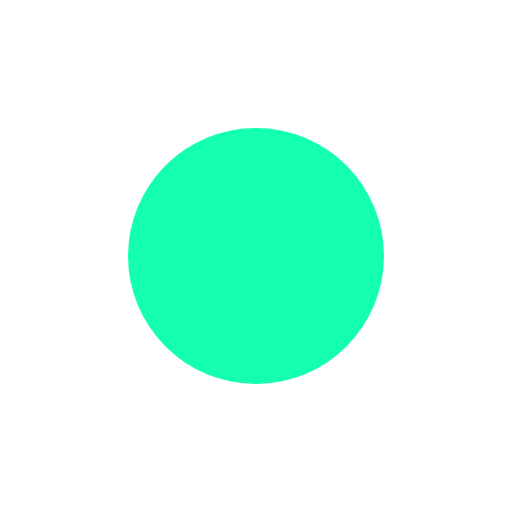
t = 0.00 s
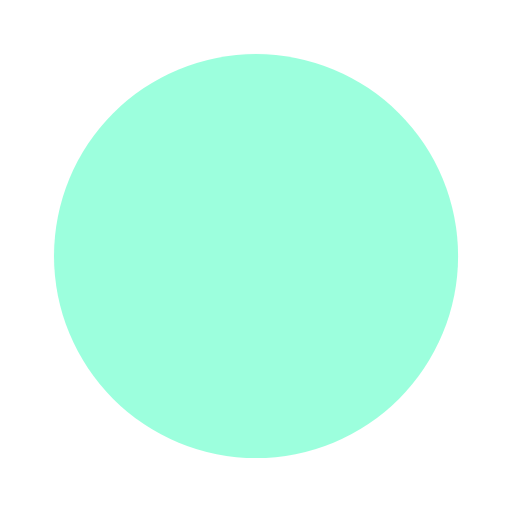
t = 0.19 s
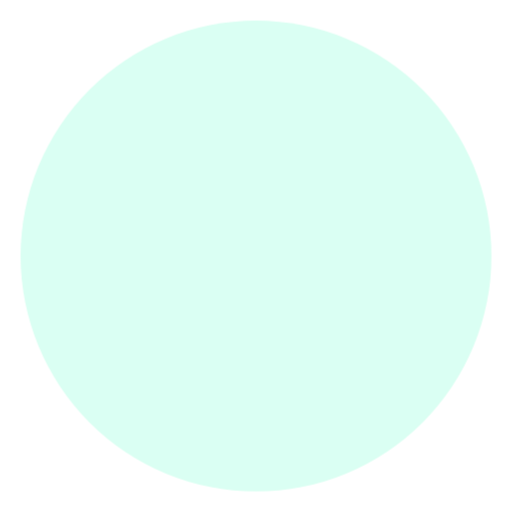
t = 0.38 s
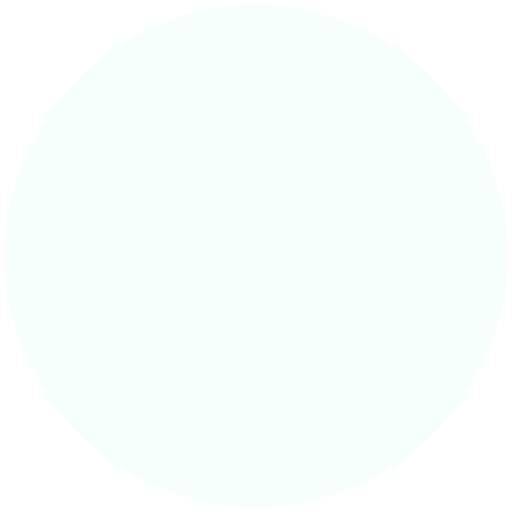
t = 0.56 s
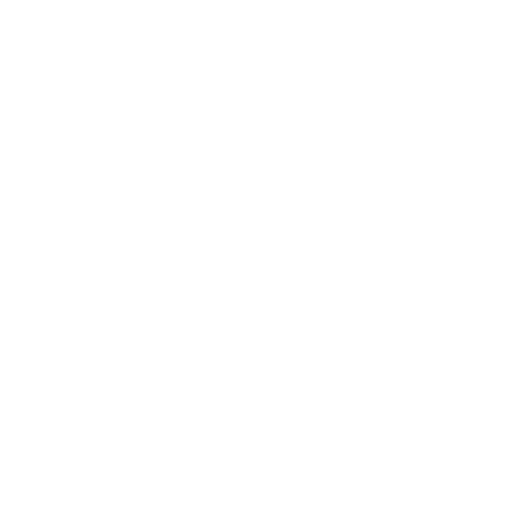
t = 0.75 s
t = 0.81 s: frame unchanged from t = 0.75 s, image omitted

The animated SVG that drew these frames (rendered in a browser with its animation timeline set to each time). Animation: 1 CSS @keyframes rule; one cycle of 1.00 s, repeats indefinitely.

<svg xmlns="http://www.w3.org/2000/svg" width="120" height="120" viewBox="0 0 24 24" fill="#14ffaf">
    <!-- @source: https://tailwindcss.com/docs/animation -->
    <style>
        .animate-ping {
            transform-origin: center;
            transform-box: fill-box;
            animation: ping 1s cubic-bezier(0, 0, 0.2, 1) infinite;
        }

        @keyframes ping {

            75%,
            100% {
                transform: scale(2);
                opacity: 0;
            }
        }
    </style>
    <circle cx="12" cy="12" r="6" class="animate-ping" />
</svg>
